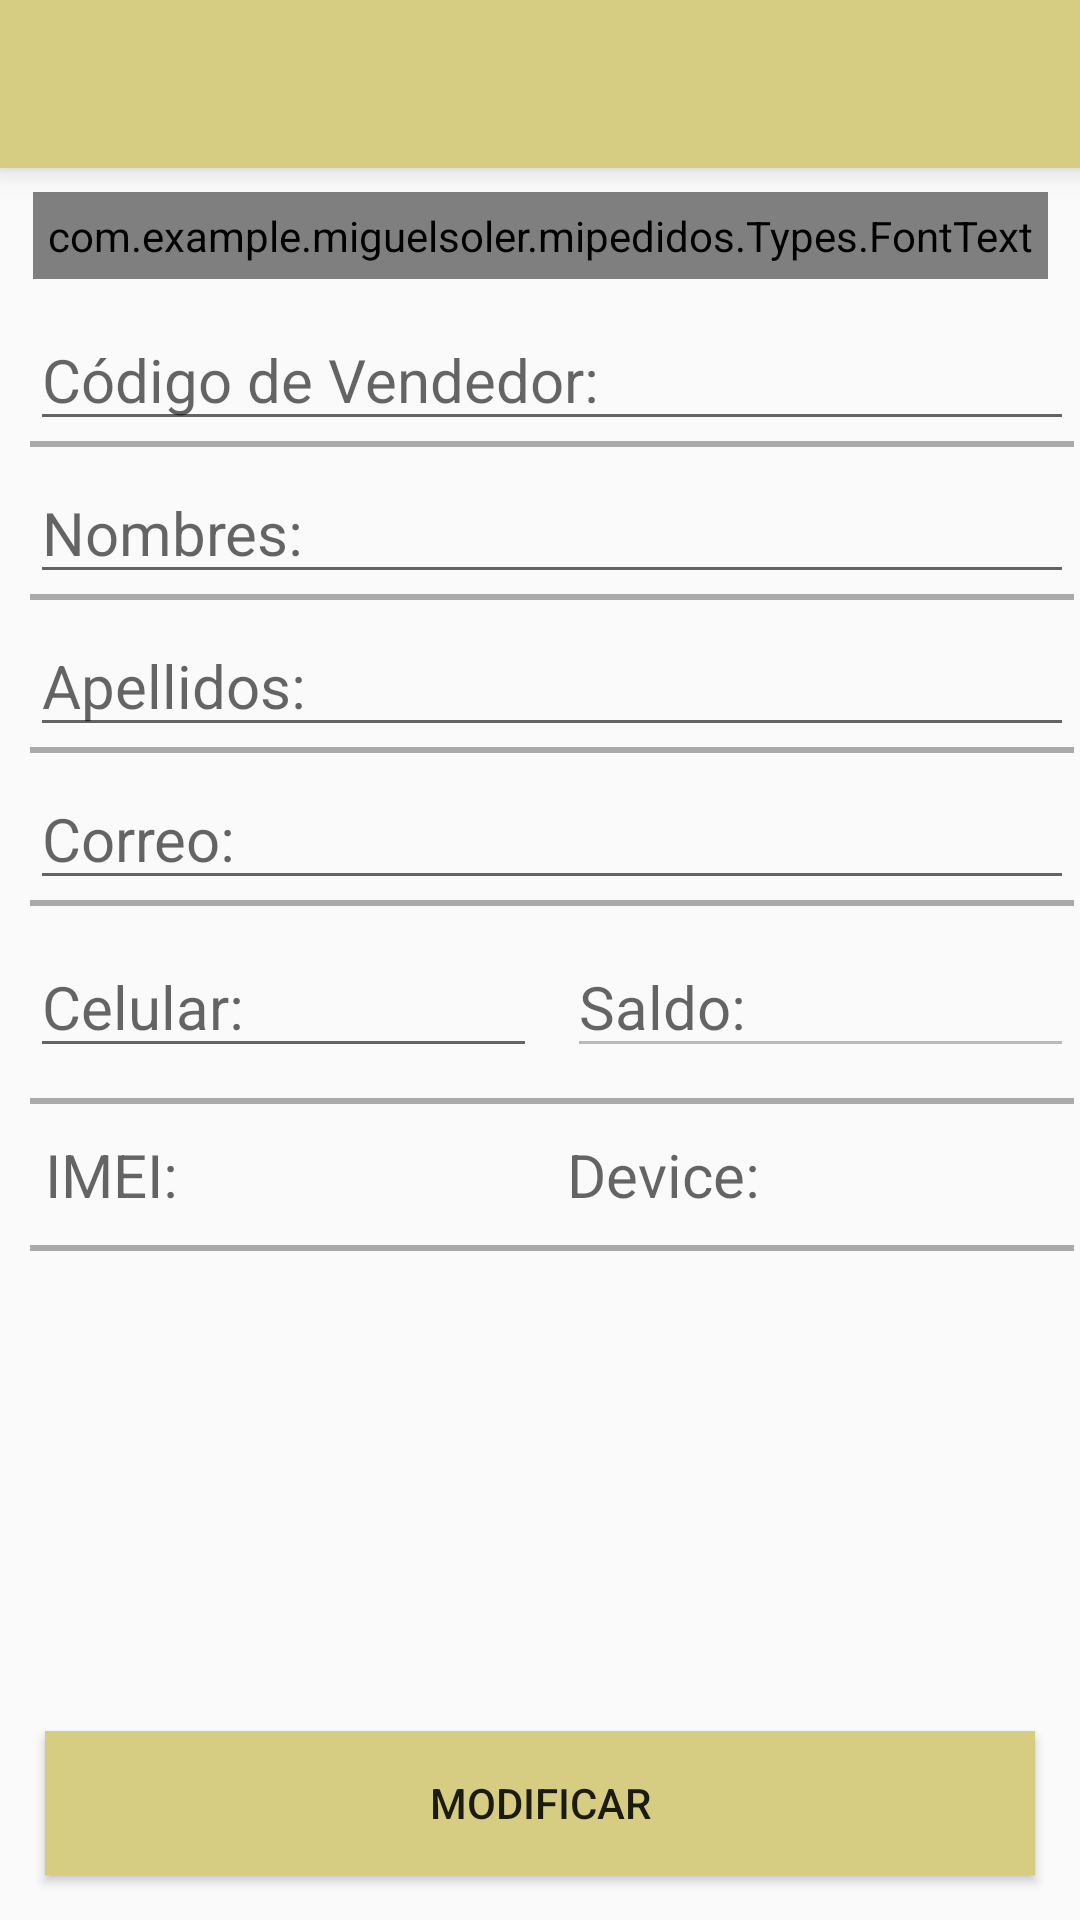

Produce the Android XML layout that renders to this screen, including the resource entries it uses.
<!-- AndroidManifest.xml: application theme AppTheme -->
<!-- res/layout/profile_activty.xml -->
<?xml version="1.0" encoding="utf-8"?>
<android.support.constraint.ConstraintLayout xmlns:android="http://schemas.android.com/apk/res/android"
    xmlns:app="http://schemas.android.com/apk/res-auto"
    xmlns:tools="http://schemas.android.com/tools"
    android:layout_width="match_parent"
    android:layout_height="match_parent"
    tools:context=".Activity.ProfileActivity">

    <android.support.v7.widget.Toolbar
        android:id="@+id/toolbar"
        android:layout_width="368dp"
        android:layout_height="wrap_content"
        android:background="?attr/colorPrimary"
        android:elevation="6dp"
        android:minHeight="?attr/actionBarSize"
        android:theme="@style/ThemeOverlay.AppCompat.Dark.ActionBar"
        app:popupTheme="@style/ThemeOverlay.AppCompat.Light"
        tools:layout_editor_absoluteY="0dp"
        tools:layout_editor_absoluteX="8dp"
        tools:ignore="MissingConstraints" />

    <com.example.miguelsoler.mipedidos.Types.FontText
        android:layout_width="wrap_content"
        android:layout_height="wrap_content"
        android:layout_gravity="center_horizontal"
        android:padding="5dp"
        android:text="Mi Pedido"
        android:textColor="@color/colorPrimaryDark"
        android:textSize="60sp"
        android:textStyle="italic"
        app:layout_constraintEnd_toEndOf="parent"
        app:layout_constraintStart_toStartOf="parent"
        android:layout_marginTop="8dp"
        app:layout_constraintTop_toBottomOf="@+id/toolbar"
        android:id="@+id/fontText"
        tools:layout_editor_absoluteX="100dp" />

    <Button
        android:id="@+id/modificar"
        android:layout_width="0dp"
        android:layout_height="wrap_content"
        android:background="@color/colorPrimary"
        android:layout_margin="15dp"
        android:text="Modificar"
        app:layout_constraintBottom_toBottomOf="parent"
        tools:ignore="MissingConstraints"
        android:visibility="visible"
        android:layout_marginRight="8dp"
        android:layout_marginBottom="15dp"
        app:layout_constraintRight_toRightOf="parent"
        android:layout_marginLeft="8dp"
        app:layout_constraintLeft_toLeftOf="parent" />

    <LinearLayout
        android:layout_width="0dp"
        android:layout_height="wrap_content"
        android:orientation="horizontal"
        android:id="@+id/linearLayout2"
        android:layout_marginTop="6dp"
        app:layout_constraintTop_toBottomOf="@+id/linearLayout"
        android:layout_marginRight="8dp"
        app:layout_constraintRight_toRightOf="parent"
        android:layout_marginLeft="8dp"
        app:layout_constraintLeft_toLeftOf="parent"
        app:layout_constraintHorizontal_bias="0.0"
        app:layout_constraintBottom_toBottomOf="parent"
        android:layout_marginBottom="8dp"
        android:layout_marginStart="8dp"
        android:layout_marginEnd="8dp"
        android:visibility="gone">

        <Button
            android:id="@+id/action_cancel"
            android:layout_weight="1"
            android:layout_width="match_parent"
            android:layout_height="wrap_content"
            android:background="@color/colorPrimary"
            android:layout_margin="5dp"
            style="@style/Widget.AppCompat.Button.Borderless.Colored"
            android:text="Cancelar" />

        <Button
            android:id="@+id/action_save"
            android:layout_weight="1"
            android:layout_width="match_parent"
            android:layout_height="wrap_content"
            android:layout_margin="5dp"
            android:background="@color/colorPrimary"
            android:text="guardar" />


    </LinearLayout>

    <LinearLayout
        android:id="@+id/linearLayout"
        android:layout_width="368dp"
        android:layout_height="wrap_content"
        android:layout_margin="5dp"
        android:layout_marginTop="0dp"
        android:orientation="vertical"
        app:layout_constraintTop_toBottomOf="@+id/fontText"
        tools:ignore="MissingConstraints"
        tools:layout_editor_absoluteX="8dp">

        <EditText
            android:id="@+id/campo_codigovendedor"
            android:layout_width="match_parent"
            android:layout_height="wrap_content"
            android:layout_marginEnd="10dp"
            android:layout_marginStart="10dp"
            android:layout_marginTop="5dp"
            android:hint="Código de Vendedor:"
            android:inputType="text"
            android:maxLines="1"
            android:textSize="20sp" />

        <View
            android:layout_width="match_parent"
            android:layout_height="2dp"
            android:layout_marginEnd="10dp"
            android:layout_marginStart="10dp"
            android:background="@android:color/darker_gray" />

        <EditText
            android:id="@+id/campo_nombrevendedor"
            android:layout_width="match_parent"
            android:layout_height="wrap_content"
            android:layout_marginEnd="10dp"
            android:layout_marginStart="10dp"
            android:layout_marginTop="5dp"
            android:hint="Nombres:"
            android:inputType="text"
            android:maxLines="1"
            android:textSize="20sp" />

        <View
            android:layout_width="match_parent"
            android:layout_height="2dp"
            android:layout_marginEnd="10dp"
            android:layout_marginStart="10dp"
            android:background="@android:color/darker_gray" />

        <EditText
            android:id="@+id/campo_apellidovendedor"
            android:layout_width="match_parent"
            android:layout_height="wrap_content"
            android:layout_marginEnd="10dp"
            android:layout_marginStart="10dp"
            android:layout_marginTop="5dp"
            android:hint="Apellidos:"
            android:inputType="text"
            android:maxLines="1"
            android:textSize="20sp" />

        <View
            android:layout_width="match_parent"
            android:layout_height="2dp"
            android:layout_marginEnd="10dp"
            android:layout_marginStart="10dp"
            android:background="@android:color/darker_gray" />

        <EditText
            android:id="@+id/campo_correovendedor"
            android:layout_width="match_parent"
            android:layout_height="wrap_content"
            android:layout_marginEnd="10dp"
            android:layout_marginStart="10dp"
            android:layout_marginTop="5dp"
            android:hint="Correo:"
            android:inputType="textEmailAddress"
            android:maxLines="1"
            android:textSize="20sp" />

        <View
            android:layout_width="match_parent"
            android:layout_height="2dp"
            android:layout_marginEnd="10dp"
            android:layout_marginStart="10dp"
            android:background="@android:color/darker_gray" />


        <LinearLayout
            android:layout_width="match_parent"
            android:layout_height="match_parent"
            android:layout_marginBottom="5dp"
            android:layout_marginEnd="5dp"
            android:layout_marginStart="5dp"
            android:layout_marginTop="5dp"
            android:orientation="horizontal">

            <EditText
                android:id="@+id/campo_celularvendedor"
                android:layout_width="match_parent"
                android:layout_height="wrap_content"
                android:layout_margin="5dp"
                android:layout_weight="1"
                android:hint="Celular:"
                android:inputType="phone"
                android:maxLines="1"
                android:textSize="20sp" />


            <EditText
                android:id="@+id/campo_vendedorsaldo"
                android:layout_width="match_parent"
                android:layout_height="wrap_content"
                android:layout_margin="5dp"
                android:layout_weight="1"
                android:hint="Saldo:"
                android:enabled="false"
                android:inputType="text"
                android:maxLines="1"
                android:textSize="20sp" />


        </LinearLayout>

        <View
            android:layout_width="match_parent"
            android:layout_height="2dp"
            android:layout_marginEnd="10dp"
            android:layout_marginStart="10dp"
            android:background="@android:color/darker_gray" />

        <LinearLayout
            android:layout_width="match_parent"
            android:layout_height="match_parent"
            android:layout_marginBottom="5dp"
            android:layout_marginEnd="10dp"
            android:layout_marginStart="10dp"
            android:layout_marginTop="5dp"
            android:orientation="horizontal">

            <TextView
                android:id="@+id/campo_celularimei"
                android:layout_width="match_parent"
                android:layout_height="wrap_content"
                android:layout_margin="5dp"
                android:layout_weight="1"
                android:hint="IMEI:"
                android:maxLines="1"
                android:textSize="20sp" />

            <TextView
                android:id="@+id/campo_celulardevice"
                android:layout_width="match_parent"
                android:layout_height="wrap_content"
                android:layout_margin="5dp"
                android:layout_weight="1"
                android:hint="Device:"
                android:maxLines="1"
                android:textSize="20sp" />

        </LinearLayout>

        <View
            android:layout_width="match_parent"
            android:layout_height="2dp"
            android:layout_marginEnd="10dp"
            android:layout_marginStart="10dp"
            android:background="@android:color/darker_gray" />

    </LinearLayout>

</android.support.constraint.ConstraintLayout>
<!-- resources referenced by this layout -->
<resources>
  <color name="colorPrimary">#d6cd83</color>
  <color name="colorPrimaryDark">#ccc39a</color>
  <style name="AppTheme" parent="Theme.AppCompat.Light.NoActionBar">
          
          <item name="colorPrimary">@color/colorPrimary</item>
          <item name="colorPrimaryDark">@color/colorPrimaryDark</item>
          <item name="colorAccent">@color/colorAccent</item>
      </style>
  <color name="colorAccent">#ede3a6</color>
</resources>
